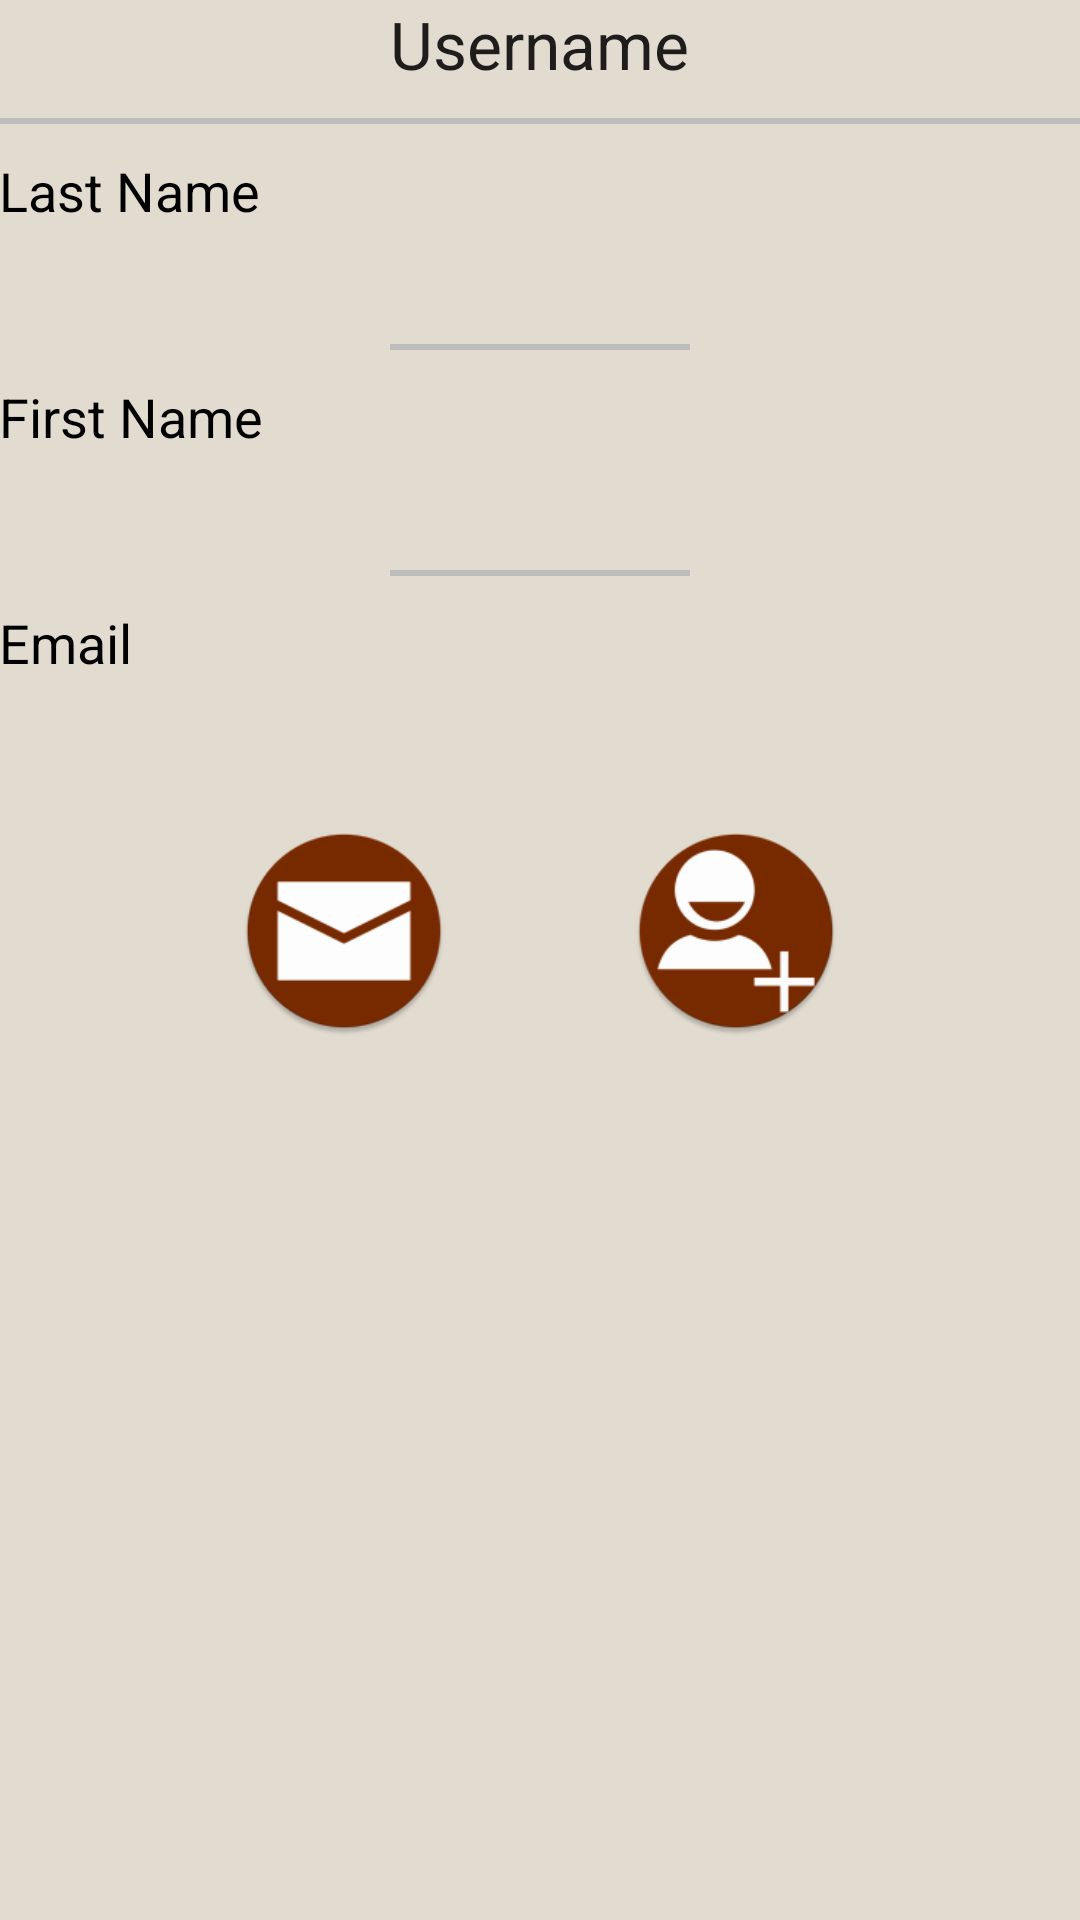

The Android layout XML behind this screen, and the referenced resources:
<!-- AndroidManifest.xml: application theme AppTheme -->
<!-- res/layout/activity_user_details.xml -->
<?xml version="1.0" encoding="utf-8"?>
<LinearLayout xmlns:android="http://schemas.android.com/apk/res/android"
    xmlns:tools="http://schemas.android.com/tools"
    android:layout_width="match_parent"
    android:layout_height="match_parent"
    android:orientation="vertical"
    android:paddingBottom="@dimen/activity_vertical_margin"
    android:paddingLeft="@dimen/activity_horizontal_margin"
    android:paddingRight="@dimen/activity_horizontal_margin"
    android:paddingTop="@dimen/activity_vertical_margin"
    tools:context="gr.compassbook.snorechat.user.search.UserDetails">


    <TextView
        android:id="@+id/textView3"
        android:layout_width="wrap_content"
        android:layout_height="wrap_content"
        android:layout_gravity="center_horizontal"
        android:text="@string/username"
        android:textAppearance="?android:attr/textAppearanceLarge" />

    <View
        android:layout_width="match_parent"
        android:layout_height="2dp"
        android:layout_marginTop="10dp"
        android:background="@color/hint" />


    <TextView
        android:id="@+id/textView11"
        android:layout_width="wrap_content"
        android:layout_height="wrap_content"
        android:layout_marginTop="10dp"
        android:text="@string/last_name"
        android:textColor="@color/black"
        android:textAppearance="?android:attr/textAppearanceMedium" />

    <TextView
        android:id="@+id/tvLastName"
        android:layout_width="wrap_content"
        android:layout_height="wrap_content"
        android:layout_marginTop="10dp"
        android:textColor="@color/black"
        android:text="" />

    <View
        android:layout_width="100dp"
        android:layout_height="2dp"
        android:layout_gravity="center_horizontal"
        android:layout_marginTop="10dp"
        android:background="@color/hint" />

    <TextView
        android:id="@+id/textView8"
        android:layout_width="wrap_content"
        android:layout_height="wrap_content"
        android:layout_marginTop="10dp"
        android:text="@string/first_name"
        android:textColor="@color/black"
        android:textAppearance="?android:attr/textAppearanceMedium" />

    <TextView
        android:id="@+id/tvFirstName"
        android:layout_width="wrap_content"
        android:layout_height="wrap_content"
        android:layout_marginTop="10dp"
        android:textColor="@color/black"
        android:text="" />

    <View
        android:layout_width="100dp"
        android:layout_height="2dp"
        android:layout_gravity="center_horizontal"
        android:layout_marginTop="10dp"
        android:background="@color/hint" />

    <TextView
        android:id="@+id/textView10"
        android:layout_width="wrap_content"
        android:layout_height="wrap_content"
        android:layout_marginTop="10dp"
        android:text="@string/email"
        android:textColor="@color/black"
        android:textAppearance="?android:attr/textAppearanceMedium" />

    <TextView
        android:id="@+id/tvEmail"
        android:layout_width="wrap_content"
        android:layout_height="wrap_content"
        android:layout_marginTop="10dp"
        android:textColor="@color/black"
        android:text="" />

    <RelativeLayout
        android:layout_width="match_parent"
        android:layout_height="match_parent"
        android:layout_marginTop="20dp">

        <ImageButton
            android:id="@+id/imgbSendMessage"
            android:layout_width="70dp"
            android:layout_height="70dp"
            android:layout_marginStart="80dp"
            android:scaleX="-1"
            android:background="@mipmap/ic_action_send_message"
            android:contentDescription="@string/content_description"
            android:onClick="showPrivateChat"
             />

        <ImageButton
            android:id="@+id/imgbAddFriend"
            android:layout_width="70dp"
            android:layout_height="70dp"
            android:layout_marginEnd="80dp"
            android:layout_alignParentEnd="true"
            android:contentDescription="@string/content_description"
            android:onClick="addFriend"
            android:background="@mipmap/ic_action_add_friend" />

    </RelativeLayout>


</LinearLayout>
<!-- resources referenced by this layout -->
<resources>
  <color name="black">#000000</color>
  <color name="hint">#bdbdbd</color>
  <!-- mipmap ic_action_add_friend: png bitmap (mipmap-hdpi, 3276 bytes) -->
  <!-- mipmap ic_action_send_message: png bitmap (mipmap-hdpi, 2666 bytes) -->
  <string name="content_description">ImageView</string>
  <string name="email">Email</string>
  <string name="first_name">First Name</string>
  <string name="last_name">Last Name</string>
  <string name="username">Username</string>
  <style name="AppTheme" parent="Theme.AppCompat.Light.DarkActionBar">
          
          <item name="colorPrimary">@color/colorPrimary</item>
          <item name="colorPrimaryDark">@color/colorPrimaryDark</item>
          <item name="colorAccent">@color/colorAccent</item>
          <item name="android:colorBackground">@color/app_background</item>
      </style>
  <color name="colorPrimary">#782900</color>
  <color name="colorPrimaryDark">#530d00</color>
  <color name="colorAccent">#884600</color>
  <color name="app_background">#e2dcd0</color>
</resources>
